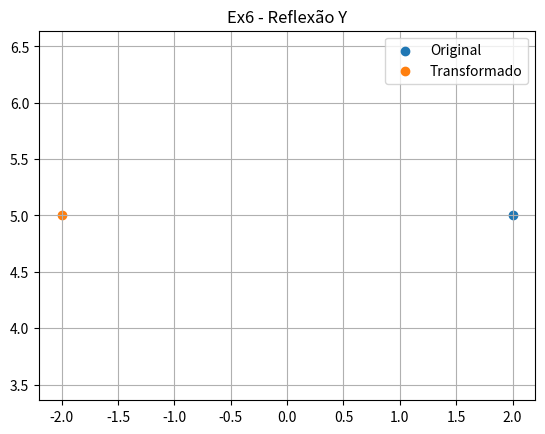

Write the Python code that produced this figure.
import numpy as np
import matplotlib.pyplot as plt

def plot_shapes(original, transformed, title):
    plt.figure()
    plt.scatter(*zip(*original), label="Original")
    plt.scatter(*zip(*transformed), label="Transformado")
    plt.title(title)
    plt.legend()
    plt.grid(True)
    plt.axis("equal")
    plt.show()

P = np.array([[2,5]])
P_r = P * [-1,1]

plot_shapes(P, P_r, "Ex6 - Reflexão Y")
print("Novo ponto:", P_r)

#Novo ponto: [-2,5]